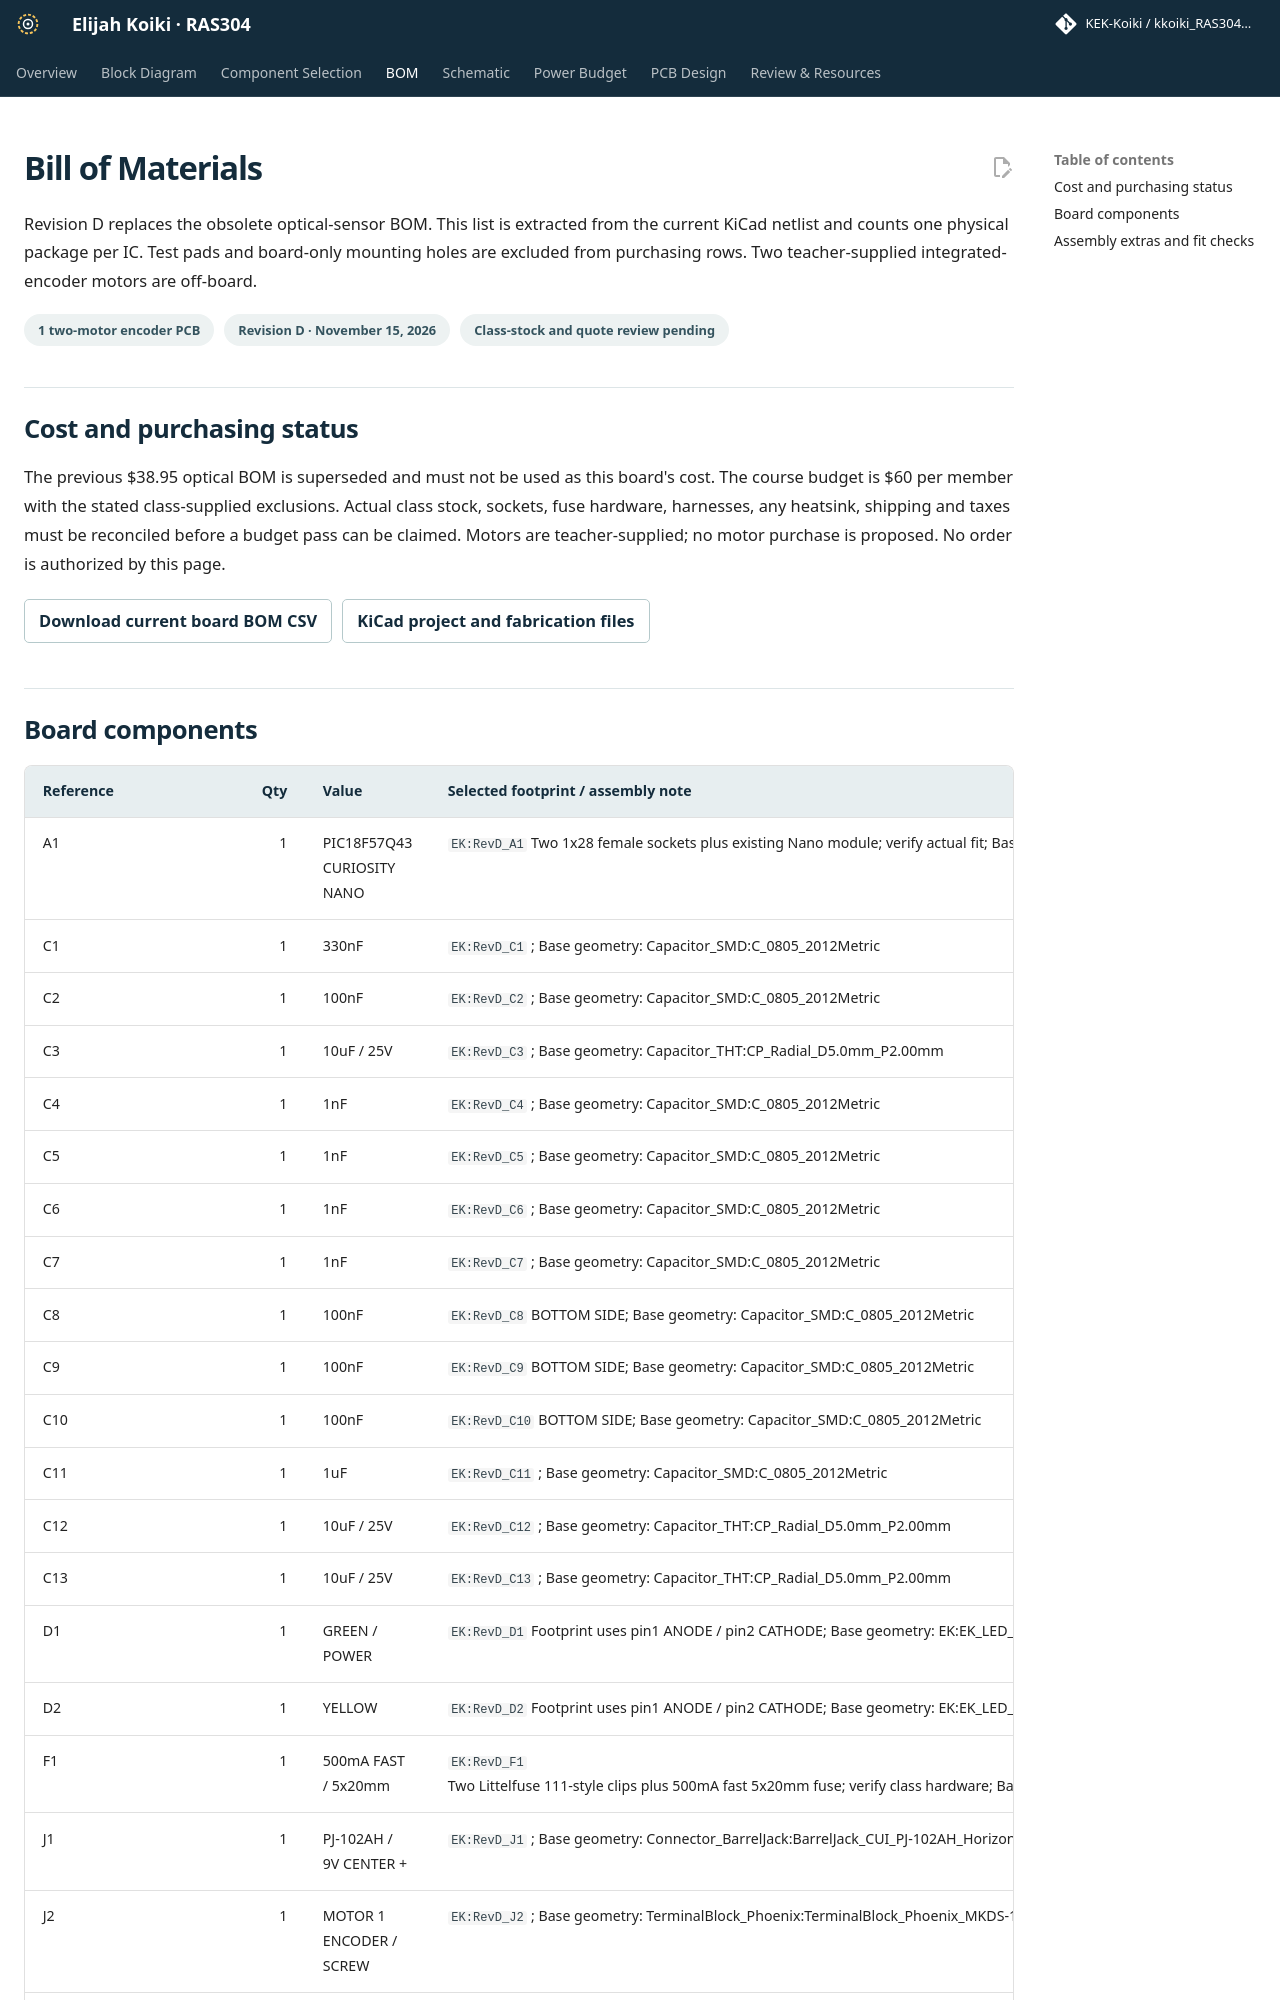

repository: KEK-Koiki/kkoiki_RAS304_F26 · page: 03-BOM/BOM/index.html · generator: mkdocs

---
title: Bill of Materials
---

# Bill of Materials

Revision D replaces the obsolete optical-sensor BOM. This list is extracted from the current KiCad netlist and counts one physical package per IC. Test pads and board-only mounting holes are excluded from purchasing rows. Two teacher-supplied integrated-encoder motors are off-board.

<div class="meta"><span>1 two-motor encoder PCB</span><span>Revision D · November 15, 2026</span><span>Class-stock and quote review pending</span></div>

## Cost and purchasing status

The previous $38.95 optical BOM is superseded and must not be used as this board's cost. The course budget is $60 per member with the stated class-supplied exclusions. Actual class stock, sockets, fuse hardware, harnesses, any heatsink, shipping and taxes must be reconciled before a budget pass can be claimed. Motors are teacher-supplied; no motor purchase is proposed. No order is authorized by this page.

[Download current board BOM CSV](BOM_RevD.csv){.download} [KiCad project and fabrication files](../06-PCB-Design/PCB-Design.md){.download}
